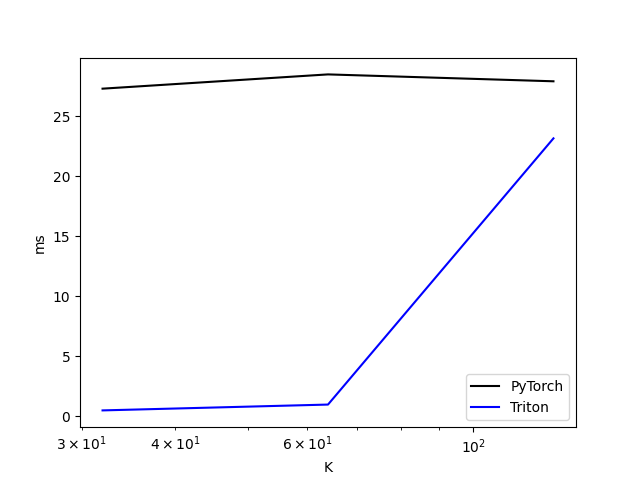

Data behind this chart, as committed beside it:
K, V, PyTorch, Triton
32, 32, 27.29, 0.4971
64, 64, 28.48, 0.9831
128, 128, 27.91, 23.16
